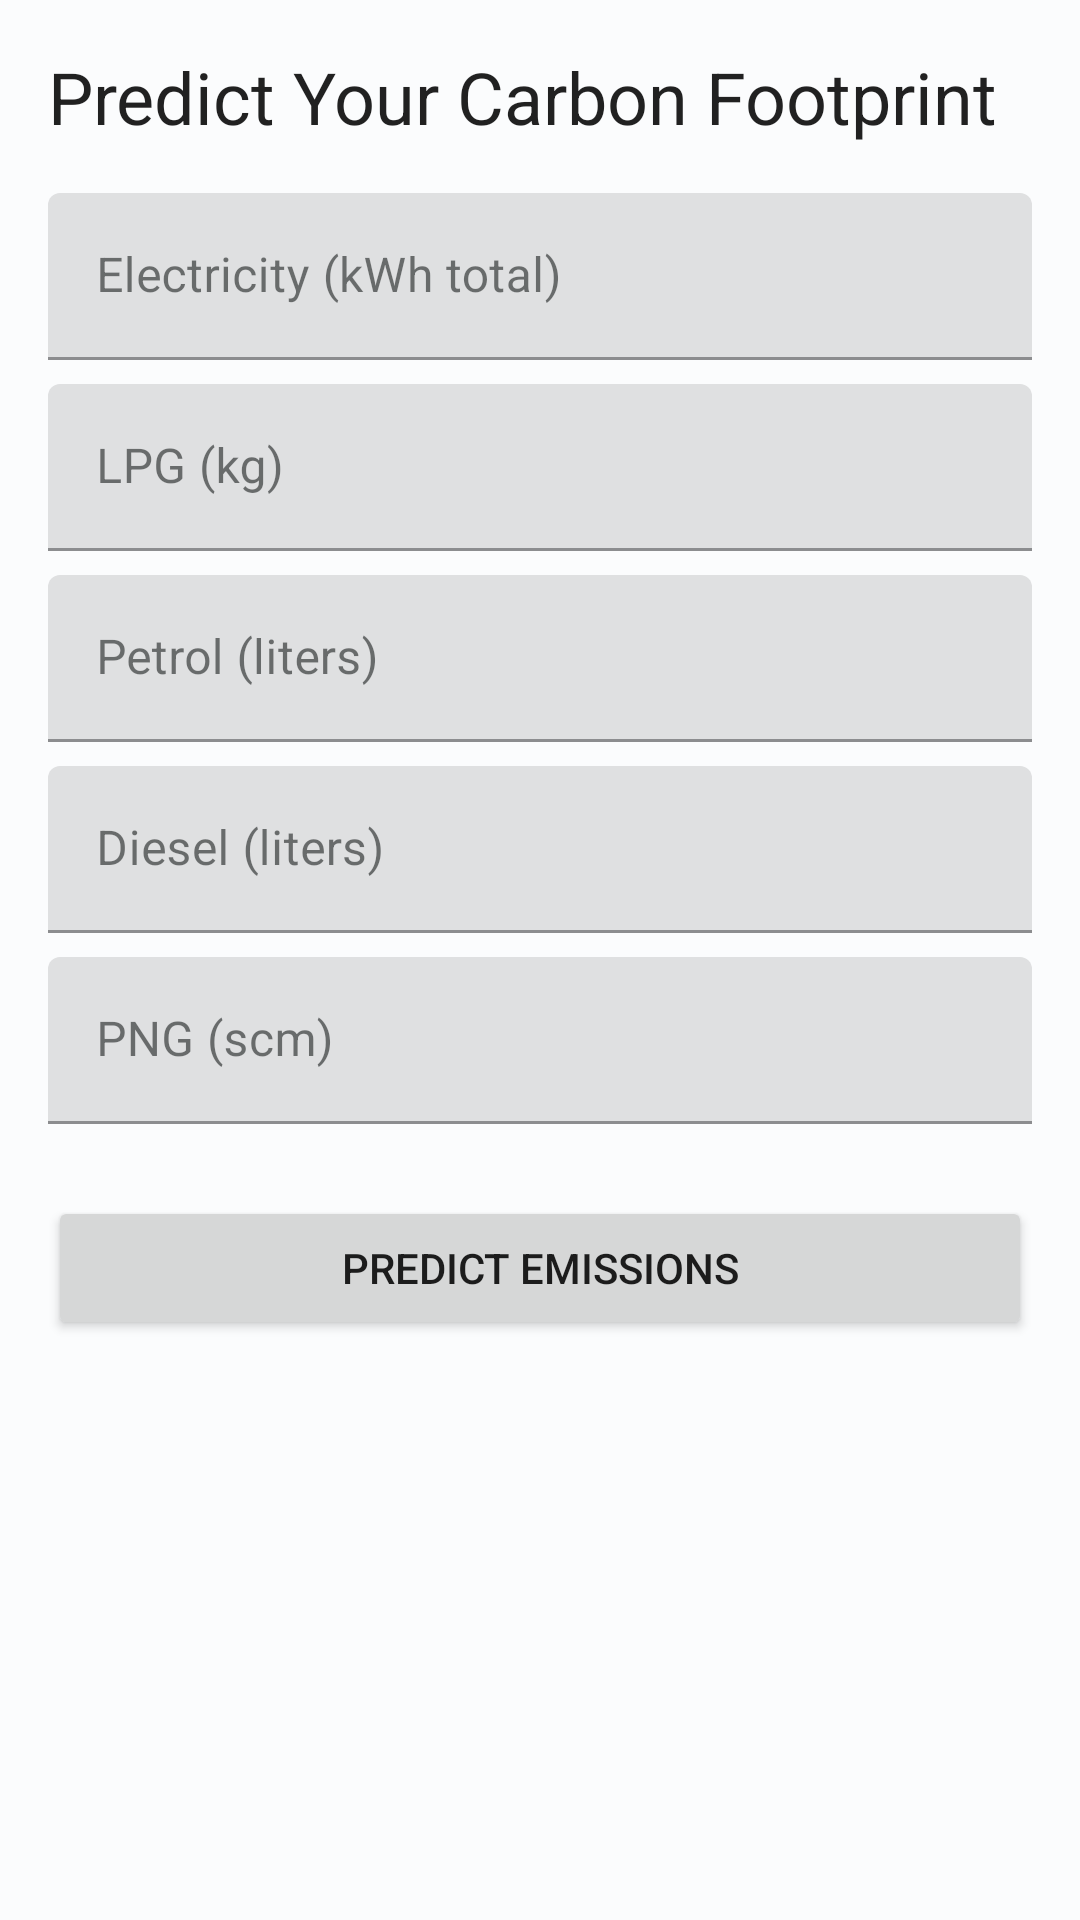

Reconstruct the res/layout file that produces this screen, plus the resources it refers to.
<!-- AndroidManifest.xml: application theme Theme.CarbonTracer -->
<!-- res/layout/activity_prediction.xml -->
<?xml version="1.0" encoding="utf-8"?>
<ScrollView xmlns:android="http://schemas.android.com/apk/res/android"
    xmlns:app="http://schemas.android.com/apk/res-auto"
    xmlns:tools="http://schemas.android.com/tools"
    android:layout_width="match_parent"
    android:layout_height="match_parent"
    android:fillViewport="true">

    <androidx.constraintlayout.widget.ConstraintLayout
        android:layout_width="match_parent"
        android:layout_height="wrap_content"
        android:padding="16dp"
        tools:context=".PredictionActivity">

        <TextView
            android:id="@+id/title_prediction"
            android:layout_width="wrap_content"
            android:layout_height="wrap_content"
            android:text="Predict Your Carbon Footprint"
            android:textAppearance="@style/TextAppearance.MaterialComponents.Headline5"
            app:layout_constraintStart_toStartOf="parent"
            app:layout_constraintTop_toTopOf="parent" />

        <com.google.android.material.textfield.TextInputLayout
            android:id="@+id/layout_electricity"
            android:layout_width="0dp"
            android:layout_height="wrap_content"
            android:layout_marginTop="16dp"
            android:hint="Electricity (kWh total)"
            app:layout_constraintEnd_toEndOf="parent"
            app:layout_constraintStart_toStartOf="parent"
            app:layout_constraintTop_toBottomOf="@+id/title_prediction">

            <com.google.android.material.textfield.TextInputEditText
                android:id="@+id/edit_electricity"
                android:layout_width="match_parent"
                android:layout_height="wrap_content"
                android:inputType="numberDecimal" />

        </com.google.android.material.textfield.TextInputLayout>

        <com.google.android.material.textfield.TextInputLayout
            android:id="@+id/layout_lpg"
            android:layout_width="0dp"
            android:layout_height="wrap_content"
            android:layout_marginTop="8dp"
            android:hint="LPG (kg)"
            app:layout_constraintEnd_toEndOf="parent"
            app:layout_constraintStart_toStartOf="parent"
            app:layout_constraintTop_toBottomOf="@+id/layout_electricity">

            <com.google.android.material.textfield.TextInputEditText
                android:id="@+id/edit_lpg"
                android:layout_width="match_parent"
                android:layout_height="wrap_content"
                android:inputType="numberDecimal" />

        </com.google.android.material.textfield.TextInputLayout>

        <com.google.android.material.textfield.TextInputLayout
            android:id="@+id/layout_petrol"
            android:layout_width="0dp"
            android:layout_height="wrap_content"
            android:layout_marginTop="8dp"
            android:hint="Petrol (liters)"
            app:layout_constraintEnd_toEndOf="parent"
            app:layout_constraintStart_toStartOf="parent"
            app:layout_constraintTop_toBottomOf="@+id/layout_lpg">

            <com.google.android.material.textfield.TextInputEditText
                android:id="@+id/edit_petrol"
                android:layout_width="match_parent"
                android:layout_height="wrap_content"
                android:inputType="numberDecimal" />

        </com.google.android.material.textfield.TextInputLayout>

        <com.google.android.material.textfield.TextInputLayout
            android:id="@+id/layout_diesel"
            android:layout_width="0dp"
            android:layout_height="wrap_content"
            android:layout_marginTop="8dp"
            android:hint="Diesel (liters)"
            app:layout_constraintEnd_toEndOf="parent"
            app:layout_constraintStart_toStartOf="parent"
            app:layout_constraintTop_toBottomOf="@+id/layout_petrol">

            <com.google.android.material.textfield.TextInputEditText
                android:id="@+id/edit_diesel"
                android:layout_width="match_parent"
                android:layout_height="wrap_content"
                android:inputType="numberDecimal" />

        </com.google.android.material.textfield.TextInputLayout>

        <com.google.android.material.textfield.TextInputLayout
            android:id="@+id/layout_png"
            android:layout_width="0dp"
            android:layout_height="wrap_content"
            android:layout_marginTop="8dp"
            android:hint="PNG (scm)"
            app:layout_constraintEnd_toEndOf="parent"
            app:layout_constraintStart_toStartOf="parent"
            app:layout_constraintTop_toBottomOf="@+id/layout_diesel">

            <com.google.android.material.textfield.TextInputEditText
                android:id="@+id/edit_png"
                android:layout_width="match_parent"
                android:layout_height="wrap_content"
                android:inputType="numberDecimal" />

        </com.google.android.material.textfield.TextInputLayout>

        <Button
            android:id="@+id/button_predict"
            android:layout_width="0dp"
            android:layout_height="wrap_content"
            android:layout_marginTop="24dp"
            android:text="Predict Emissions"
            app:layout_constraintEnd_toEndOf="parent"
            app:layout_constraintStart_toStartOf="parent"
            app:layout_constraintTop_toBottomOf="@+id/layout_png" />

        <TextView
            android:id="@+id/text_prediction_result"
            android:layout_width="0dp"
            android:layout_height="wrap_content"
            android:layout_marginTop="16dp"
            android:textAppearance="@style/TextAppearance.MaterialComponents.Body1"
            android:textIsSelectable="true"
            app:layout_constraintEnd_toEndOf="parent"
            app:layout_constraintStart_toStartOf="parent"
            app:layout_constraintTop_toBottomOf="@+id/button_predict"
            tools:text="Predicted Emission for this Month: 123.45 kg CO2\n\nPredicted Emissions for next 6 months:\nMonth +1: 125.00 kg CO2\nMonth +2: 126.00 kg CO2\n" />

    </androidx.constraintlayout.widget.ConstraintLayout>
</ScrollView>
<!-- resources referenced by this layout -->
<resources>
  <style name="Theme.CarbonTracer" parent="Base.Theme.CarbonTracer">
          <item name="android:statusBarColor">@android:color/black</item>
          <item name="android:windowLightStatusBar" tools:targetApi="m">false</item>
      </style>
  <style name="Base.Theme.CarbonTracer" parent="Theme.MaterialComponents.DayNight.NoActionBar">
          
          <item name="colorPrimary">@color/md_theme_light_primary</item>
          <item name="colorOnPrimary">@color/md_theme_light_onPrimary</item>
          <item name="colorPrimaryContainer">@color/md_theme_light_primaryContainer</item>
          <item name="colorOnPrimaryContainer">@color/md_theme_light_onPrimaryContainer</item>
          <item name="colorSecondary">@color/md_theme_light_secondary</item>
          <item name="colorOnSecondary">@color/md_theme_light_onSecondary</item>
          <item name="colorSecondaryContainer">@color/md_theme_light_secondaryContainer</item>
          <item name="colorOnSecondaryContainer">@color/md_theme_light_onSecondaryContainer</item>
          <item name="colorTertiary">@color/md_theme_light_tertiary</item>
          <item name="colorOnTertiary">@color/md_theme_light_onTertiary</item>
          <item name="colorTertiaryContainer">@color/md_theme_light_tertiaryContainer</item>
          <item name="colorOnTertiaryContainer">@color/md_theme_light_onTertiaryContainer</item>
          <item name="colorError">@color/md_theme_light_error</item>
          <item name="colorOnError">@color/md_theme_light_onError</item>
          <item name="colorErrorContainer">@color/md_theme_light_errorContainer</item>
          <item name="colorOnErrorContainer">@color/md_theme_light_onErrorContainer</item>
          <item name="android:colorBackground">@color/md_theme_light_background</item>
          <item name="colorOnBackground">@color/md_theme_light_onBackground</item>
          <item name="colorSurface">@color/md_theme_light_surface</item>
          <item name="colorOnSurface">@color/md_theme_light_onSurface</item>
          <item name="colorSurfaceVariant">@color/md_theme_light_surfaceVariant</item>
          <item name="colorOnSurfaceVariant">@color/md_theme_light_onSurfaceVariant</item>
          <item name="colorOutline">@color/md_theme_light_outline</item>
  
      </style>
  <color name="md_theme_light_primary">#006874</color>
  <color name="md_theme_light_onPrimary">#FFFFFF</color>
  <color name="md_theme_light_primaryContainer">#97F0FF</color>
  <color name="md_theme_light_onPrimaryContainer">#001F24</color>
  <color name="md_theme_light_secondary">#4A6267</color>
  <color name="md_theme_light_onSecondary">#FFFFFF</color>
  <color name="md_theme_light_secondaryContainer">#CDE7EC</color>
  <color name="md_theme_light_onSecondaryContainer">#051F23</color>
  <color name="md_theme_light_tertiary">#525E7D</color>
  <color name="md_theme_light_onTertiary">#FFFFFF</color>
  <color name="md_theme_light_tertiaryContainer">#D9E2FF</color>
  <color name="md_theme_light_onTertiaryContainer">#0E1B37</color>
  <color name="md_theme_light_error">#BA1A1A</color>
  <color name="md_theme_light_onError">#FFFFFF</color>
  <color name="md_theme_light_errorContainer">#FFDAD6</color>
  <color name="md_theme_light_onErrorContainer">#410002</color>
  <color name="md_theme_light_background">#FBFCFD</color>
  <color name="md_theme_light_onBackground">#191C1D</color>
  <color name="md_theme_light_surface">#FBFCFD</color>
  <color name="md_theme_light_onSurface">#191C1D</color>
  <color name="md_theme_light_surfaceVariant">#DBE4E6</color>
  <color name="md_theme_light_onSurfaceVariant">#3F484A</color>
  <color name="md_theme_light_outline">#6F797B</color>
</resources>
